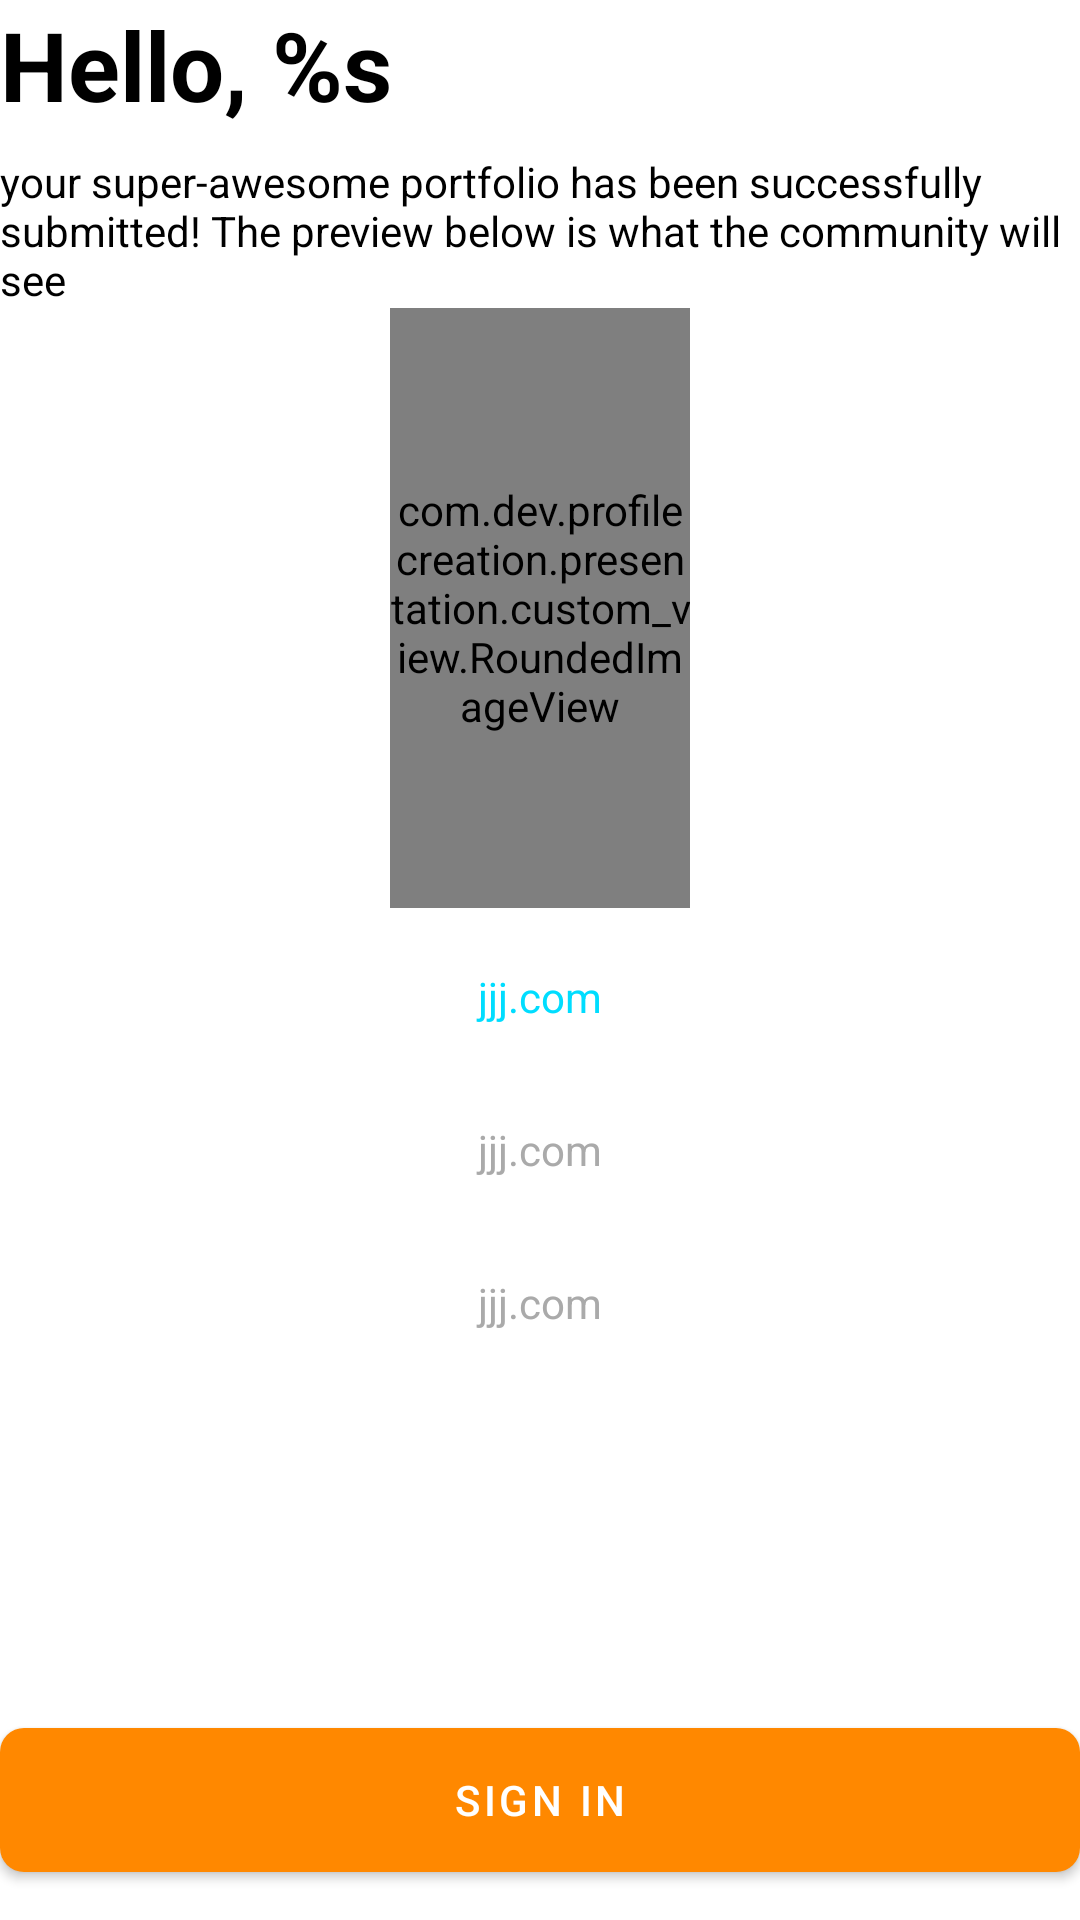

Android layout source for this screen:
<!-- AndroidManifest.xml: application theme Theme.ProfileCreation -->
<!-- res/layout/fragment_profile.xml -->
<?xml version="1.0" encoding="utf-8"?>
<androidx.constraintlayout.widget.ConstraintLayout android:background="@color/white"
    android:layout_width="match_parent"
    android:layout_height="match_parent"
    android:padding="@dimen/content_padding"
    tools:context=".presentation.registration.RegistrationFragment"
    xmlns:android="http://schemas.android.com/apk/res/android"
    xmlns:tools="http://schemas.android.com/tools"
    xmlns:app="http://schemas.android.com/apk/res-auto">

    <TextView
        android:id="@+id/profile_name"
        android:layout_width="match_parent"
        android:layout_height="wrap_content"
        android:text="@string/profile_name"
        android:textColor="@color/black"
        android:textSize="32sp"
        android:textStyle="bold"
        app:layout_constraintStart_toStartOf="parent"
        app:layout_constraintTop_toTopOf="parent" />

    <TextView
        android:id="@+id/info"
        android:layout_width="match_parent"
        android:layout_height="wrap_content"
        android:layout_marginTop="8dp"
        android:textColor="@color/black"
        android:text="@string/profile_info"
        app:layout_constraintStart_toStartOf="parent"
        app:layout_constraintTop_toBottomOf="@id/profile_name" />

    <com.dev.profilecreation.presentation.custom_view.RoundedImageView
        android:id="@+id/user_avatar"
        android:layout_width="100dp"
        android:layout_height="200dp"
        android:scaleType="centerCrop"
        app:layout_constraintTop_toBottomOf="@id/info"
        app:layout_constraintStart_toStartOf="parent"
        app:layout_constraintEnd_toEndOf="parent"
        app:cornerRadius="8dp" />

    <TextView
        android:id="@+id/user_webSite"
        android:layout_width="match_parent"
        android:layout_height="wrap_content"
        android:padding="12dp"
        android:textColor="@android:color/holo_blue_bright"
        android:gravity="center"
        android:text="jjj.com"
        android:textColorHint="@android:color/darker_gray"
        app:layout_constraintTop_toBottomOf="@id/user_avatar"
        android:layout_marginTop="8dp"/>

    <TextView
        android:id="@+id/user_name"
        android:layout_width="match_parent"
        android:layout_height="wrap_content"
        android:padding="12dp"
        android:textColor="@android:color/darker_gray"
        android:gravity="center"
        android:text="jjj.com"
        android:textColorHint="@android:color/darker_gray"
        app:layout_constraintTop_toBottomOf="@id/user_webSite"
        android:layout_marginTop="8dp"/>

    <TextView
        android:id="@+id/user_email"
        android:layout_width="match_parent"
        android:layout_height="wrap_content"
        android:padding="12dp"
        android:textColor="@android:color/darker_gray"
        android:gravity="center"
        android:text="jjj.com"
        android:textColorHint="@android:color/darker_gray"
        app:layout_constraintTop_toBottomOf="@id/user_name"
        android:layout_marginTop="8dp"/>



    <com.google.android.material.button.MaterialButton
        android:id="@+id/submit_button"
        android:layout_width="0dp"
        android:layout_height="wrap_content"
        android:background="@drawable/submit_btn"
        android:text="Sign In"
        android:layout_marginBottom="16dp"
        android:layout_marginTop="16dp"
        android:textColor="@android:color/white"
        app:backgroundTint="@null"
        app:layout_constraintStart_toStartOf="@id/user_email"
        app:layout_constraintEnd_toEndOf="@id/user_email"
        app:layout_constraintBottom_toBottomOf="parent"/>


    <ProgressBar
        android:id="@+id/progress_bar"
        android:layout_width="wrap_content"
        android:layout_height="wrap_content"
        android:indeterminate="true"
        android:visibility="gone"
        app:layout_constraintStart_toStartOf="parent"
        app:layout_constraintEnd_toEndOf="parent"
        app:layout_constraintTop_toTopOf="parent"
        app:layout_constraintBottom_toBottomOf="parent"/>
</androidx.constraintlayout.widget.ConstraintLayout>
<!-- resources referenced by this layout -->
<resources>
  <!-- drawable submit_btn (drawable) -->
  <?xml version="1.0" encoding="utf-8"?>
  <selector xmlns:android="http://schemas.android.com/apk/res/android">
      <item android:state_enabled="true">
          <shape android:shape="rectangle">
              <solid android:color="#ffff8800" />
              <corners android:radius="8dp" />
          </shape>
      </item>
      <item android:state_enabled="false">
          <shape android:shape="rectangle">
              <solid android:color="#aaa" />
              <corners android:radius="4dp" />
          </shape>
      </item>
  </selector>
  <string name="profile_info">your super-awesome portfolio has been successfully submitted! The preview below is what the community will see</string>
  <string name="profile_name">Hello, %s</string>
  <style name="Theme.ProfileCreation" parent="Theme.MaterialComponents.DayNight.DarkActionBar">
  
          
          <item name="colorPrimary">@color/white</item>
          <item name="colorPrimaryVariant">@color/white</item>
          <item name="colorOnPrimary">@color/white</item>
          
          <item name="colorSecondary">@color/white</item>
          <item name="colorSecondaryVariant">@color/white</item>
          <item name="colorOnSecondary">@color/white</item>
          
          <item name="android:statusBarColor">?attr/colorPrimaryVariant</item>
          
      </style>
  <!-- not gathered from this repository: default colours our renderer supplied (Android Studio template values) -->
  <color name="black">#FF000000</color>
  <color name="white">#FFFFFFFF</color>
</resources>
